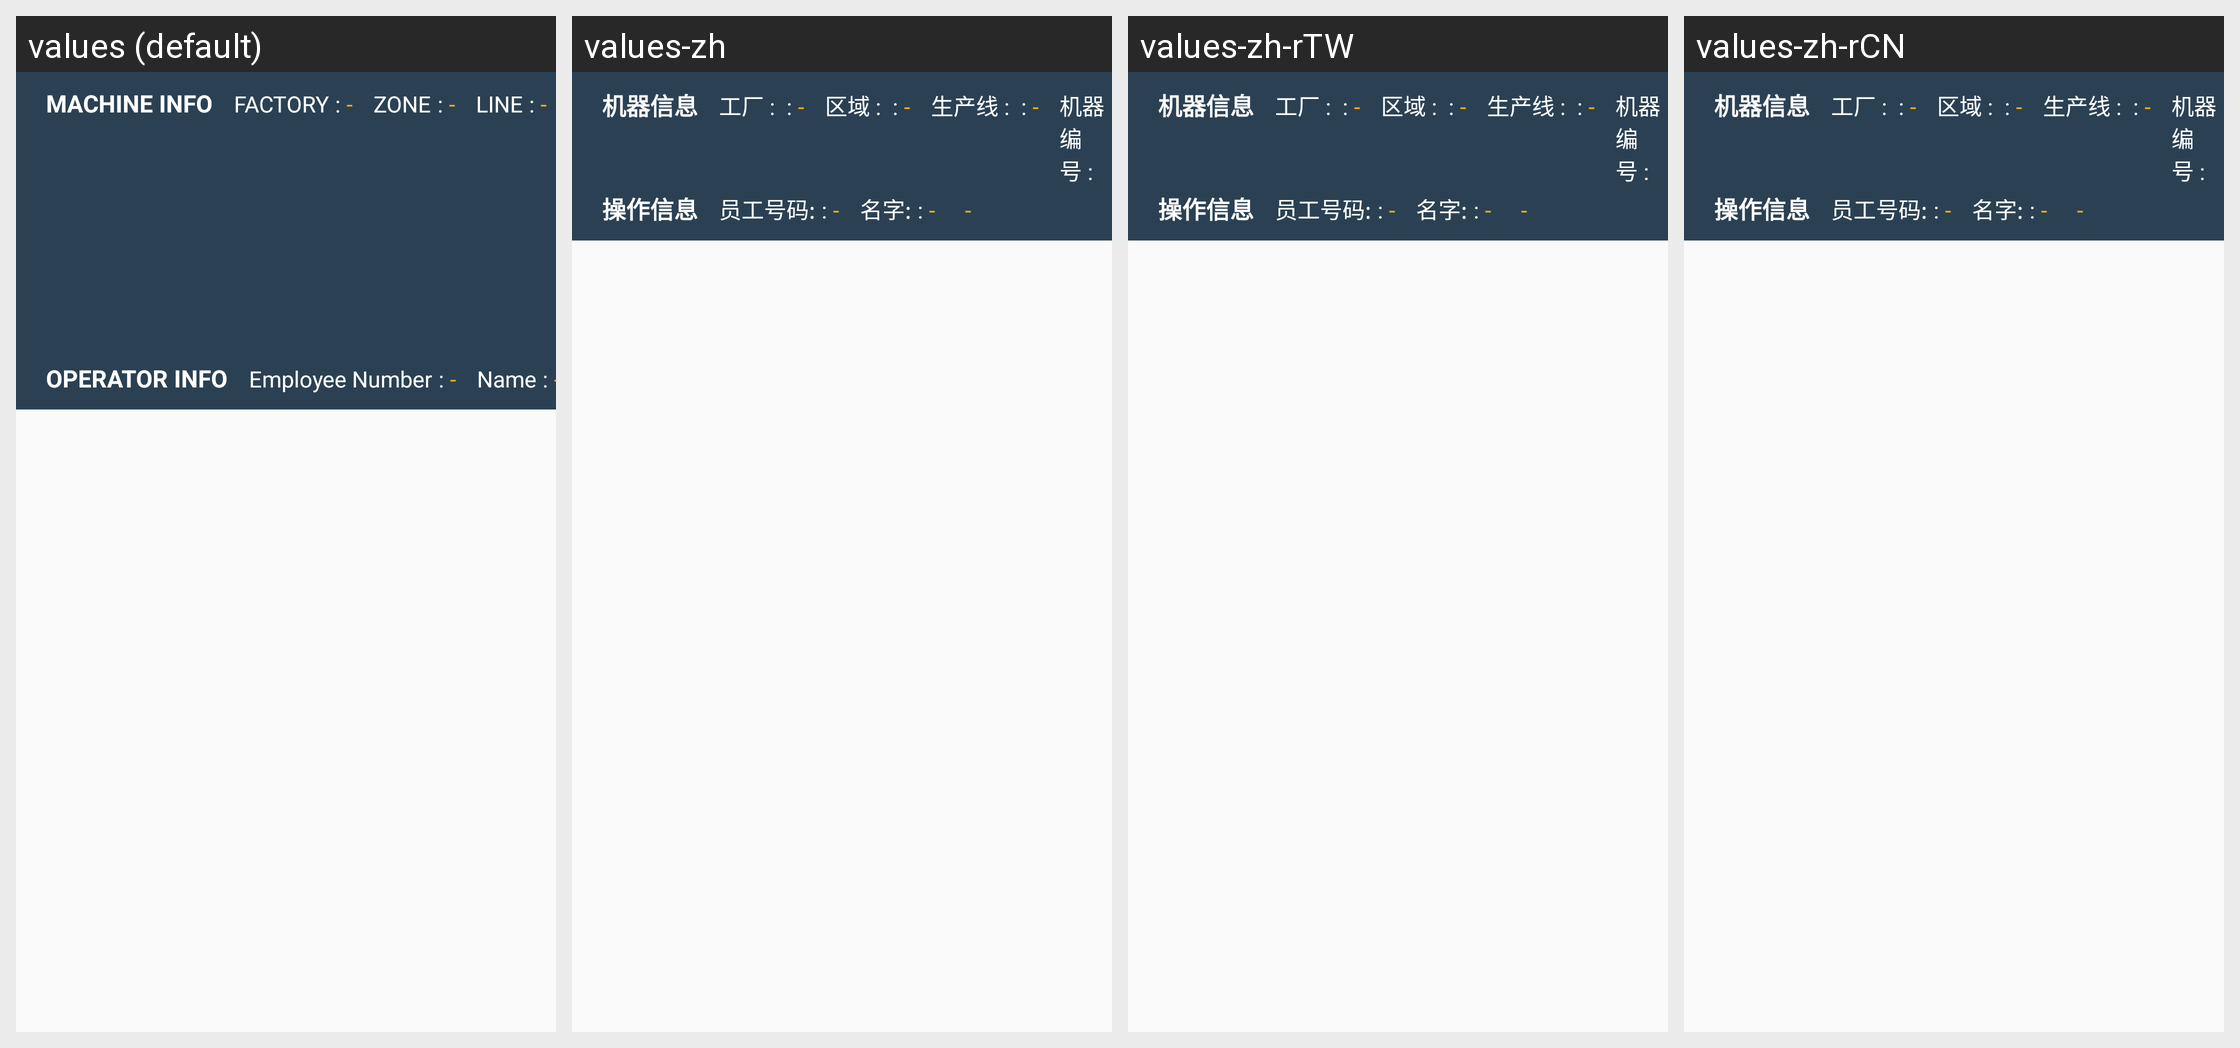

Strings drawn on this Android screen and how each of the app's shown locales translates them:
Android screen res/layout/layout_bottom_info.xml rendered under 4 locales, left to right: values (default), values-zh, values-zh-rTW, values-zh-rCN. Device: Nexus 5 (rendered at 1080×1920; each locale shown at half size, 540×960, under a caption strip naming it); theme AppTheme.NoActionBar.Fullscreen.
Strings drawn on this screen, with the default value and each locale's value (text and hints the layout hard-codes, and strings that could not be matched under every locale, appear in the picture but are not listed):

bottom_label_machine_info
  values: MACHINE INFO
  values-zh: 机器信息
  values-zh-rTW: 机器信息
  values-zh-rCN: 机器信息

bottom_label_factory
  values: FACTORY
  values-zh: 工厂 : 
  values-zh-rTW: 工厂 : 
  values-zh-rCN: 工厂 : 

bottom_label_room
  values: ZONE
  values-zh: 区域 : 
  values-zh-rTW: 区域 : 
  values-zh-rCN: 区域 : 

bottom_label_line
  values: LINE
  values-zh: 生产线 : 
  values-zh-rTW: 生产线 : 
  values-zh-rCN: 生产线 : 

bottom_label_operator_info
  values: OPERATOR INFO
  values-zh: 操作信息
  values-zh-rTW: 操作信息
  values-zh-rCN: 操作信息

bottom_label_employee_number
  values: Employee Number
  values-zh: 员工号码:
  values-zh-rTW: 员工号码:
  values-zh-rCN: 员工号码:

bottom_label_employee_name
  values: Name
  values-zh: 名字:
  values-zh-rTW: 名字:
  values-zh-rCN: 名字:
